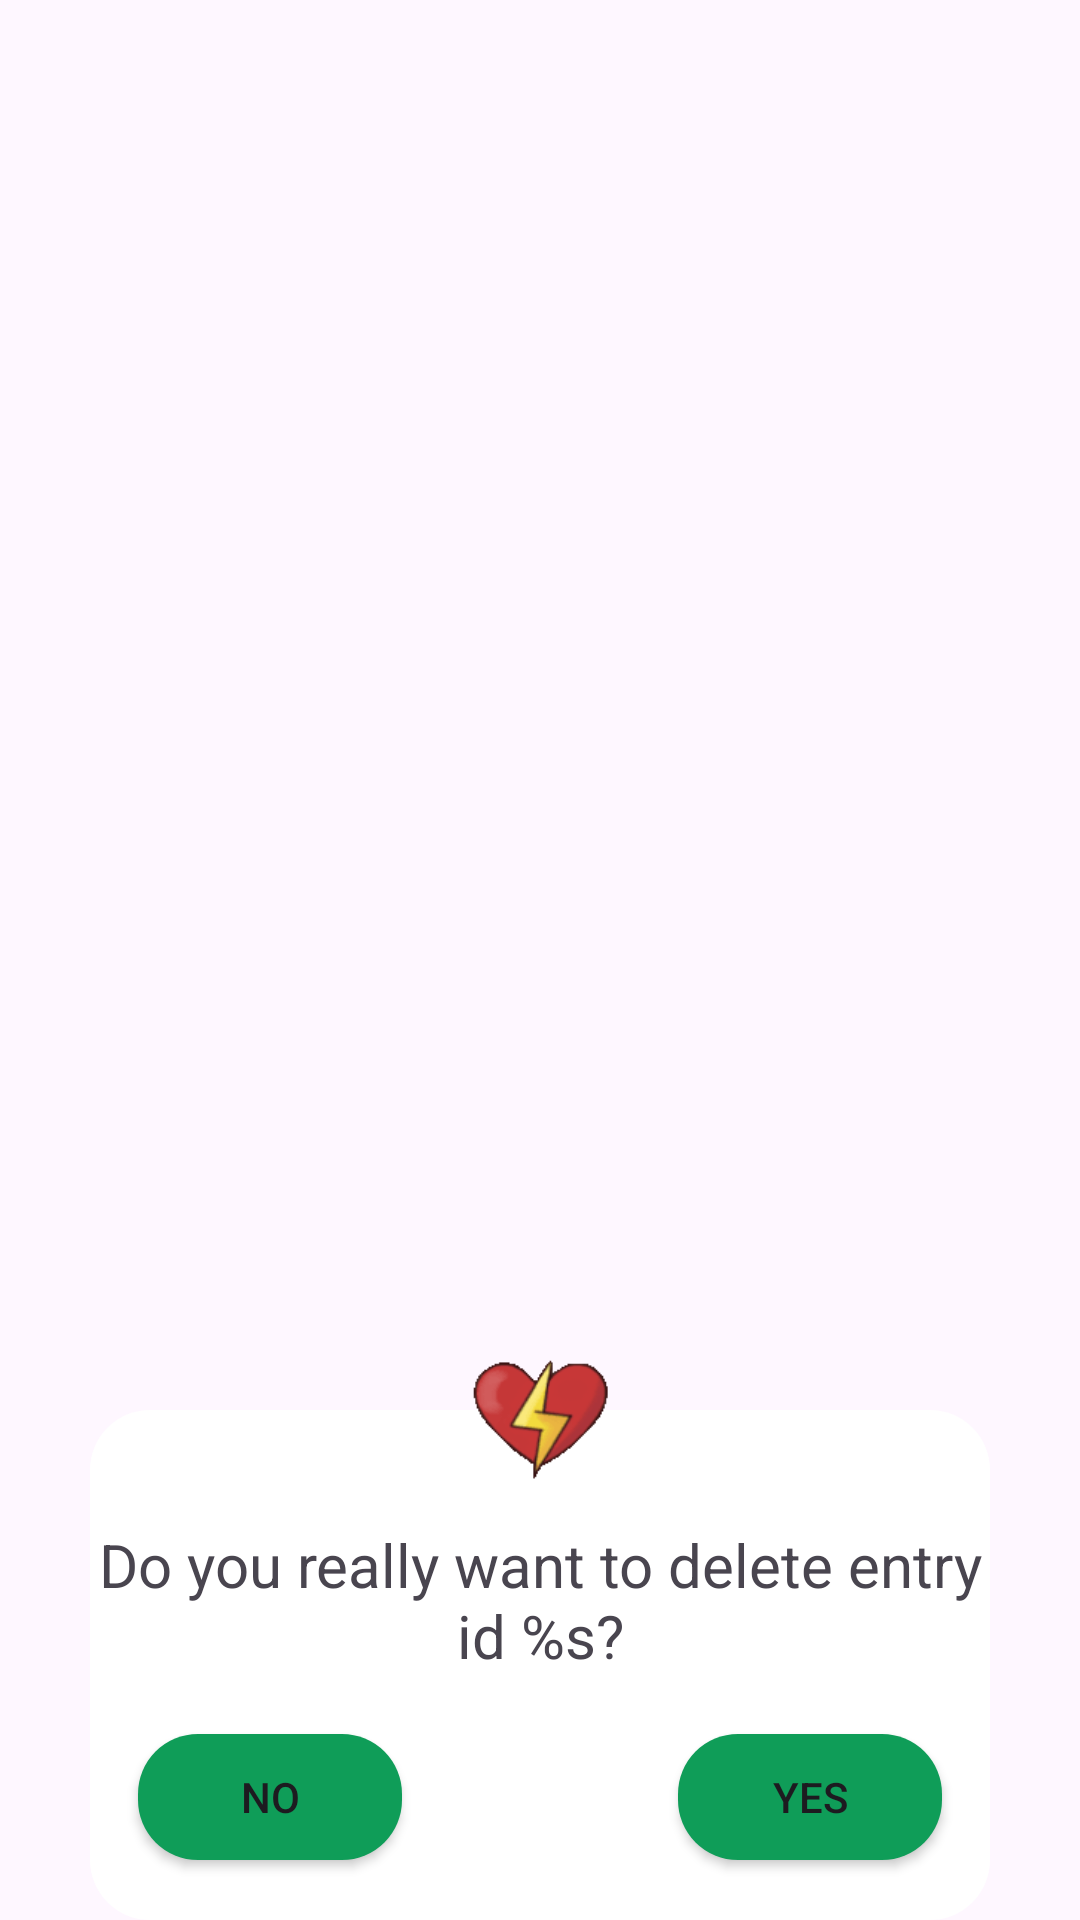

Produce the Android XML layout that renders to this screen, including the resource entries it uses.
<!-- AndroidManifest.xml: application theme Theme.HealthApp -->
<!-- res/layout/entry_delete_popup.xml -->
<?xml version="1.0" encoding="utf-8"?>
<androidx.constraintlayout.widget.ConstraintLayout xmlns:android="http://schemas.android.com/apk/res/android"
        xmlns:app="http://schemas.android.com/apk/res-auto"
        android:layout_width="300dp"
        android:layout_height="wrap_content"
        android:id="@+id/deleteEntryPopupConstraint">

    <androidx.constraintlayout.widget.ConstraintLayout
            android:id="@+id/layoutPopUp"
            android:layout_width="300dp"
            android:layout_height="170dp"
            android:background="@drawable/popup_background"
            app:layout_constraintStart_toStartOf="parent"
            app:layout_constraintEnd_toEndOf="parent"
            app:layout_constraintBottom_toBottomOf="parent">


        <TextView
                android:id="@+id/textView_delete_entry"
                android:layout_width="match_parent"
                android:layout_height="wrap_content"
                android:text="@string/text_popup_delete_question"
                android:textSize="20sp"
                android:paddingTop="28dp"
                android:gravity="center_horizontal"
                app:layout_constraintTop_toTopOf="@id/layoutPopUp"
                app:layout_constraintStart_toStartOf="parent"
                app:layout_constraintHorizontal_bias="0.5"
                app:layout_constraintEnd_toEndOf="parent"
                android:layout_marginTop="10dp" />

        <Button
                android:id="@+id/button_deleteEntry_no"
                android:layout_width="wrap_content"
                android:layout_height="42dp"
                android:text="@string/text_button_no"
                android:textSize="14sp"
                app:cornerRadius="12dp"
                app:layout_constraintEnd_toEndOf="parent"
                app:layout_constraintHorizontal_bias="0.075"
                app:layout_constraintStart_toStartOf="parent"
                app:layout_constraintBottom_toBottomOf="parent"
                android:layout_marginBottom="20dp"
                android:background="@drawable/general_button_layout" />

        <Button
                android:id="@+id/button_deleteEntry_yes"
                android:layout_width="wrap_content"
                android:layout_height="42dp"
                android:text="@string/text_button_yes"
                android:textSize="14sp"
                app:cornerRadius="12dp"
                app:layout_constraintEnd_toEndOf="parent"
                app:layout_constraintHorizontal_bias="0.924"
                app:layout_constraintStart_toStartOf="parent"
                app:layout_constraintBottom_toBottomOf="parent"
                android:layout_marginBottom="20dp"
                android:background="@drawable/general_button_layout" />


    </androidx.constraintlayout.widget.ConstraintLayout>

    <ImageView
            android:contentDescription="@string/text_logo_description"
            android:id="@+id/logo"
            android:layout_width="60dp"
            android:layout_height="60dp"
            android:src="@drawable/logo"
            android:layout_marginEnd="40dp"
            android:layout_marginStart="40dp"
            app:layout_constraintStart_toStartOf="parent"
            app:layout_constraintEnd_toEndOf="parent"
            app:layout_constraintTop_toTopOf="@id/layoutPopUp"
            app:layout_constraintBottom_toTopOf="@id/layoutPopUp" />


</androidx.constraintlayout.widget.ConstraintLayout>
<!-- resources referenced by this layout -->
<resources>
  <!-- drawable general_button_layout (drawable) -->
  <?xml version="1.0" encoding="utf-8"?>
  <shape xmlns:android="http://schemas.android.com/apk/res/android">
      <solid android:color="@color/button_background" />
      <corners android:radius="20dp" />
  </shape>
  <!-- drawable logo: png bitmap (drawable, 12611 bytes) -->
  <!-- drawable popup_background (drawable) -->
  <?xml version="1.0" encoding="utf-8"?>
  <shape xmlns:android="http://schemas.android.com/apk/res/android">
      <corners android:radius="20dp" />
      <solid android:color="@color/popup_background_color" />
  </shape>
  <string name="text_button_no">No</string>
  <string name="text_button_yes">Yes</string>
  <string name="text_logo_description">Logo</string>
  <string name="text_popup_delete_question">Do you really want to delete entry id %s?</string>
  <style name="Theme.HealthApp" parent="Base.Theme.HealthApp" />
  <color name="button_background">#0f9d58</color>
  <color name="popup_background_color">#FFFFFF</color>
  <style name="Base.Theme.HealthApp" parent="Theme.Material3.DayNight.NoActionBar">
          
          <item name="colorPrimary">#0F9D58</item>
          <item name="colorPrimaryVariant">#0F9D58</item>
          <item name="colorOnPrimary">@color/black</item>
          
          <item name="colorSecondary">@color/teal_200</item>
          <item name="colorSecondaryVariant">@color/teal_700</item>
          <item name="colorOnSecondary">@color/black</item>
          <item name="android:statusBarColor">?attr/colorPrimaryVariant</item>
      </style>
  <color name="black">#FF000000</color>
  <color name="teal_200">#FF03DAC5</color>
  <color name="teal_700">#FF018786</color>
</resources>
